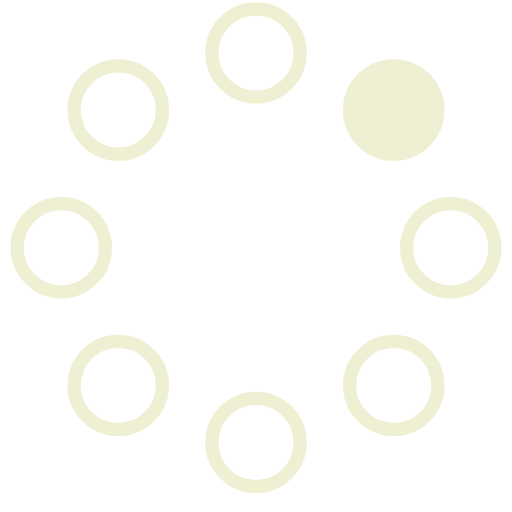
t = 0.00 s
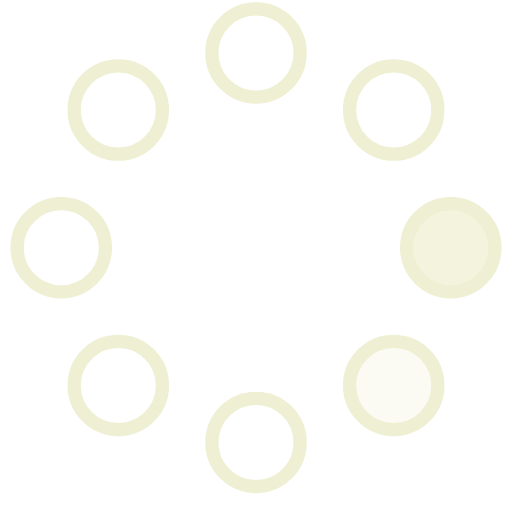
t = 0.23 s
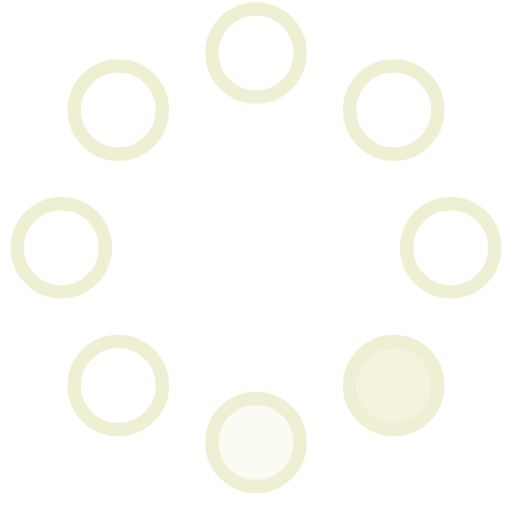
t = 0.42 s
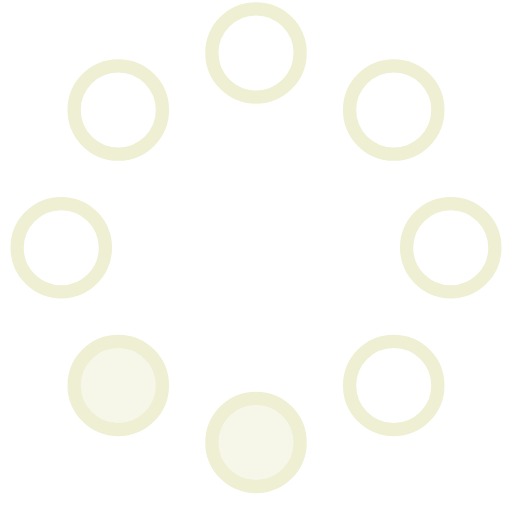
t = 0.65 s
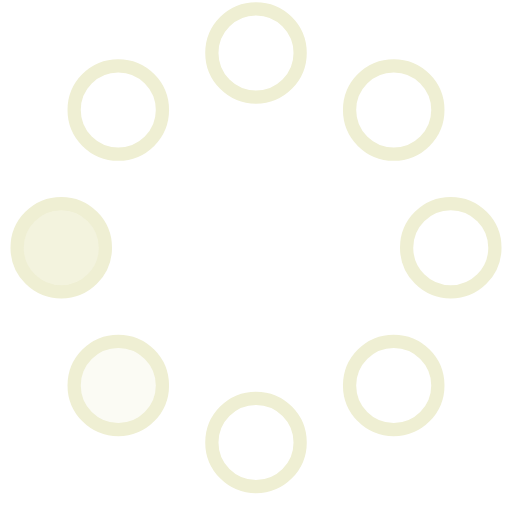
t = 0.88 s
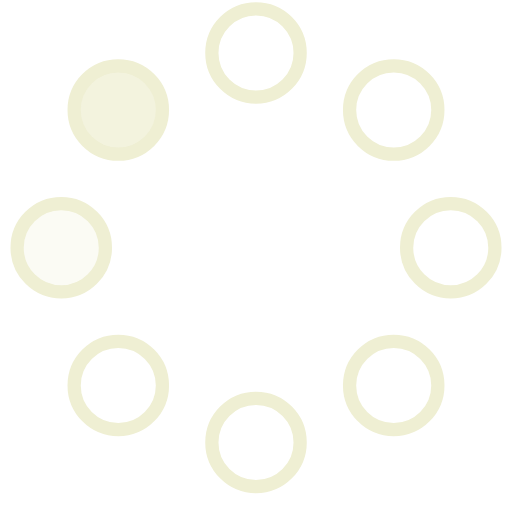
t = 1.07 s

The animated SVG that drew these frames (rendered in a browser with its animation timeline set to each time). Animation: 8 SMIL elements (animate=8); one cycle of 1.30 s, repeats indefinitely.

<!-- By Sam Herbert (@sherb), for everyone. More @ http://goo.gl/7AJzbL -->
<svg width="58" height="58" viewBox="0 0 58 58" xmlns="http://www.w3.org/2000/svg">
    <g fill="none" fill-rule="evenodd">
        <g transform="translate(2 1)" stroke="#efefd3" stroke-width="1.5">
            <circle cx="42.601" cy="11.462" r="5" fill-opacity="1" fill="#efefd3">
                <animate attributeName="fill-opacity"
                     begin="0s" dur="1.3s"
                     values="1;0;0;0;0;0;0;0" calcMode="linear"
                     repeatCount="indefinite" />
            </circle>
            <circle cx="49.063" cy="27.063" r="5" fill-opacity="0" fill="#efefd3">
                <animate attributeName="fill-opacity"
                     begin="0s" dur="1.3s"
                     values="0;1;0;0;0;0;0;0" calcMode="linear"
                     repeatCount="indefinite" />
            </circle>
            <circle cx="42.601" cy="42.663" r="5" fill-opacity="0" fill="#efefd3">
                <animate attributeName="fill-opacity"
                     begin="0s" dur="1.3s"
                     values="0;0;1;0;0;0;0;0" calcMode="linear"
                     repeatCount="indefinite" />
            </circle>
            <circle cx="27" cy="49.125" r="5" fill-opacity="0" fill="#efefd3">
                <animate attributeName="fill-opacity"
                     begin="0s" dur="1.3s"
                     values="0;0;0;1;0;0;0;0" calcMode="linear"
                     repeatCount="indefinite" />
            </circle>
            <circle cx="11.399" cy="42.663" r="5" fill-opacity="0" fill="#efefd3">
                <animate attributeName="fill-opacity"
                     begin="0s" dur="1.3s"
                     values="0;0;0;0;1;0;0;0" calcMode="linear"
                     repeatCount="indefinite" />
            </circle>
            <circle cx="4.938" cy="27.063" r="5" fill-opacity="0" fill="#efefd3">
                <animate attributeName="fill-opacity"
                     begin="0s" dur="1.3s"
                     values="0;0;0;0;0;1;0;0" calcMode="linear"
                     repeatCount="indefinite" />
            </circle>
            <circle cx="11.399" cy="11.462" r="5" fill-opacity="0" fill="#efefd3">
                <animate attributeName="fill-opacity"
                     begin="0s" dur="1.3s"
                     values="0;0;0;0;0;0;1;0" calcMode="linear"
                     repeatCount="indefinite" />
            </circle>
            <circle cx="27" cy="5" r="5" fill-opacity="0" fill="#efefd3">
                <animate attributeName="fill-opacity"
                     begin="0s" dur="1.3s"
                     values="0;0;0;0;0;0;0;1" calcMode="linear"
                     repeatCount="indefinite" />
            </circle>
        </g>
    </g>
</svg>
